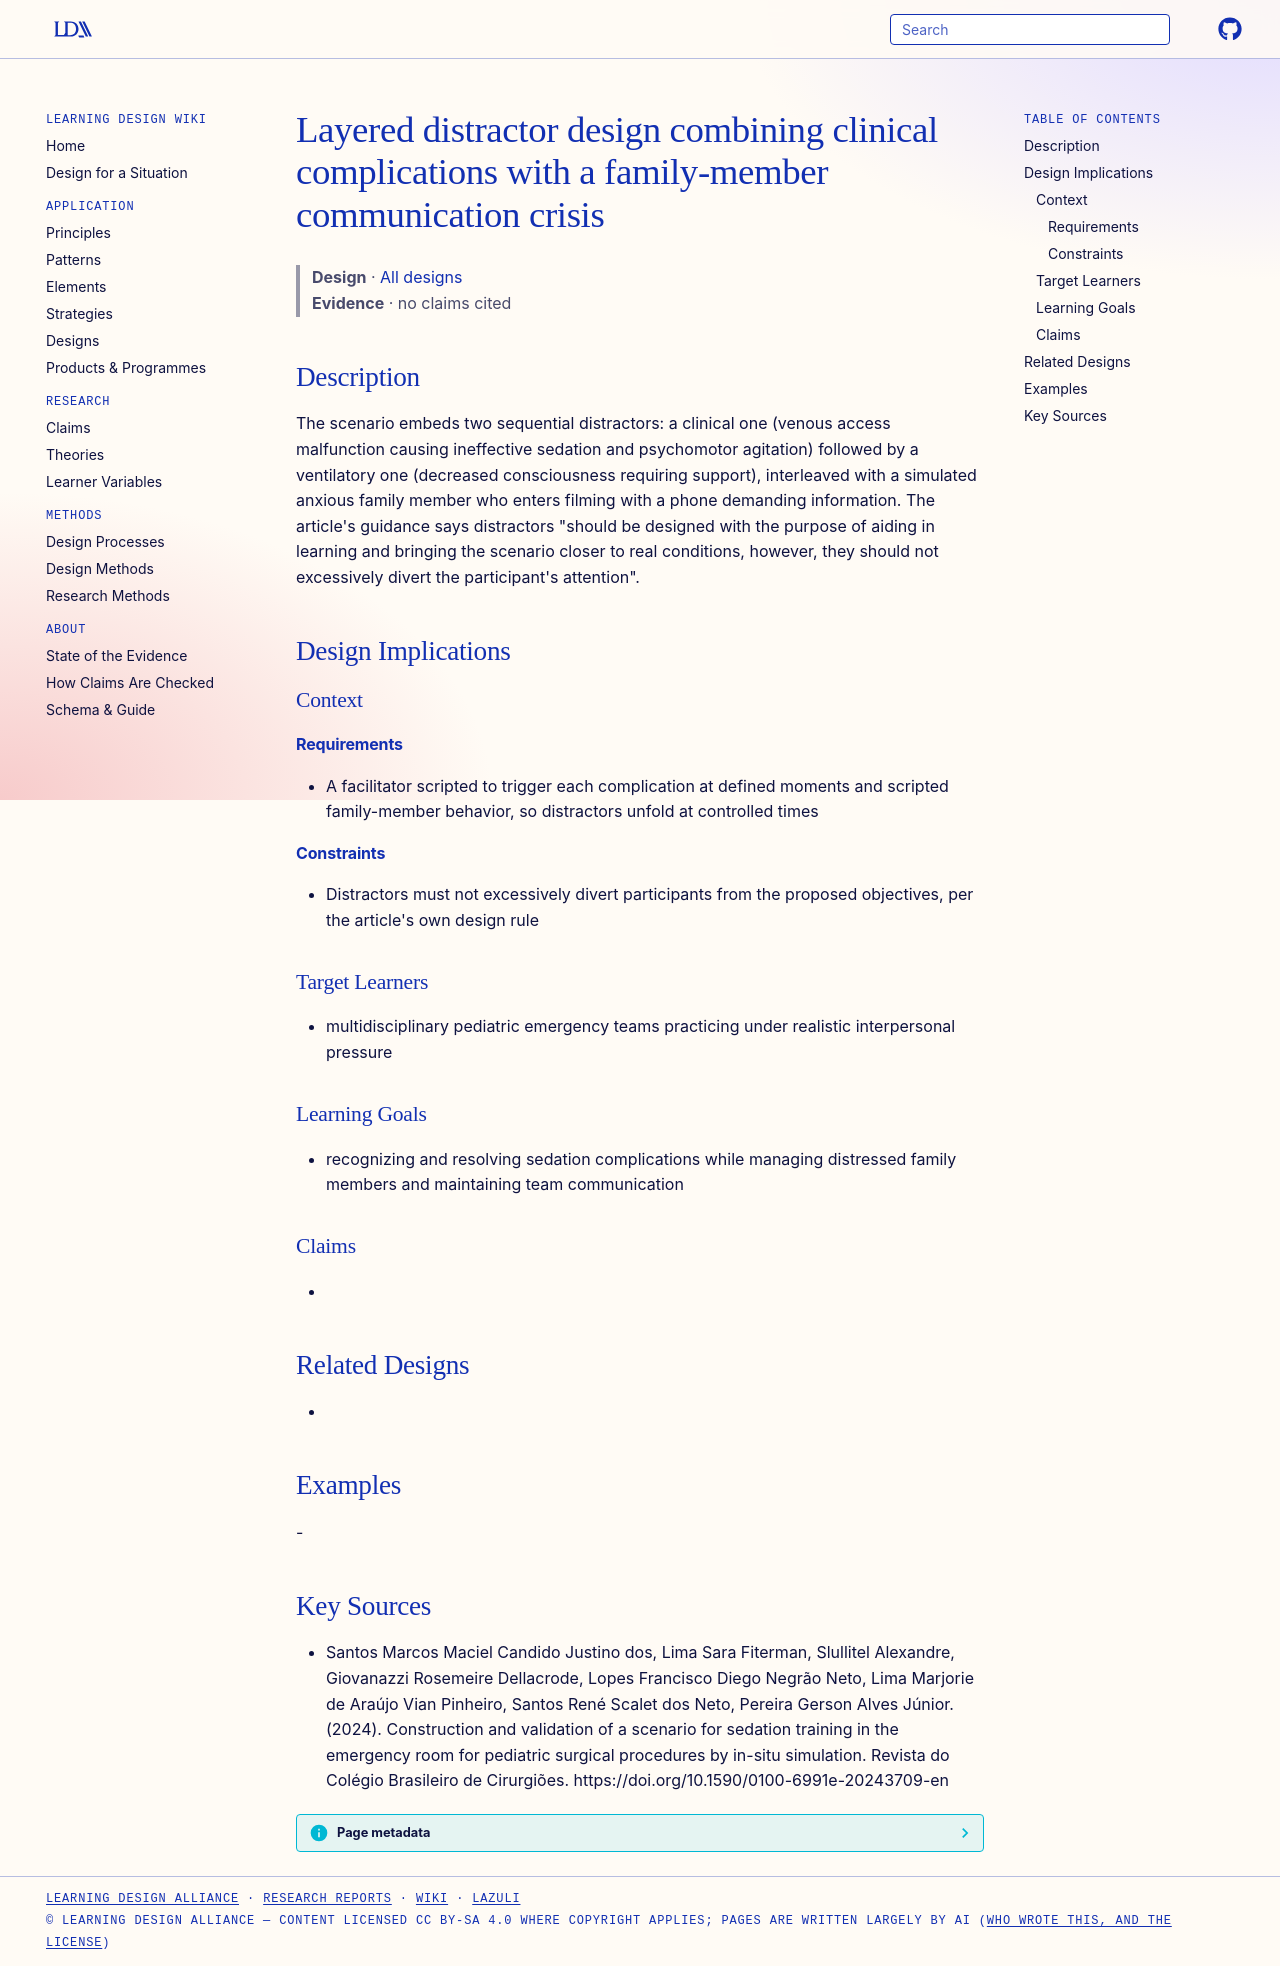

repository: Learning-Design-Alliance/learning-wiki · page: designs/layered-distractors-clinical-and-family-crisis/index.html · generator: mkdocs

---
type: design
id: layered-distractors-clinical-and-family-crisis
title: Layered distractor design combining clinical complications with a family-member communication crisis
description: "The scenario embeds two sequential distractors: a clinical one (venous access malfunction causing ineffective sedation and psychomotor agitation) followed by a ventilatory one (decreased consciousness requiring suppor..."
status: review
generated:
  by: "process:settle-candidates"
  at: 2026-11-07
sources:
  - id: santos-marcos-maciel-candido-justino-dos-2024
    resource: "https://doi.org/10.1590/0100-6991e-20243709-en"
    title: "Santos Marcos Maciel Candido Justino dos, Lima Sara Fiterman, Slullitel Alexandre, Giovanazzi Rosemeire Dellacrode, Lopes Francisco Diego Negrão Neto, Lima Marjorie de Araújo Vian Pinheiro, Santos René Scalet dos Neto, Pereira Gerson Alves Júnior. (2024). Construction and validation of a scenario for sedation training in the emergency room for pediatric surgical procedures by in-situ simulation. Revista do Colégio Brasileiro de Cirurgiões. https://doi.org/10.1590/0100-6991e-20243709-en"
    author: Santos Marcos Maciel Candido Justino dos, Lima Sara Fiterman, Slullitel Alexandre, Giovanazzi Rosemeire Dellacrode, Lopes Francisco Diego Negrão Neto, Lima Marjorie de Araújo Vian Pinheiro, Santos René Scalet dos Neto, Pereira Gerson Alves Júnior
---

# Layered distractor design combining clinical complications with a family-member communication crisis

> **Design** · [All designs](index.md)
> **Evidence** · no claims cited

## Description
The scenario embeds two sequential distractors: a clinical one (venous access malfunction causing ineffective sedation and psychomotor agitation) followed by a ventilatory one (decreased consciousness requiring support), interleaved with a simulated anxious family member who enters filming with a phone demanding information. The article's guidance says distractors "should be designed with the purpose of aiding in learning and bringing the scenario closer to real conditions, however, they should not excessively divert the participant's attention".

## Design Implications

### Context
#### Requirements
- A facilitator scripted to trigger each complication at defined moments and scripted family-member behavior, so distractors unfold at controlled times
#### Constraints
- Distractors must not excessively divert participants from the proposed objectives, per the article's own design rule

### Target Learners
- multidisciplinary pediatric emergency teams practicing under realistic interpersonal pressure

### Learning Goals
- recognizing and resolving sedation complications while managing distressed family members and maintaining team communication

### Claims
- 

## Related Designs
- 

## Examples
-

## Key Sources
- Santos Marcos Maciel Candido Justino dos, Lima Sara Fiterman, Slullitel Alexandre, Giovanazzi Rosemeire Dellacrode, Lopes Francisco Diego Negrão Neto, Lima Marjorie de Araújo Vian Pinheiro, Santos René Scalet dos Neto, Pereira Gerson Alves Júnior. (2024). Construction and validation of a scenario for sedation training in the emergency room for pediatric surgical procedures by in-situ simulation. Revista do Colégio Brasileiro de Cirurgiões. https://doi.org/10.1590/0100-6991e-20243709-en
